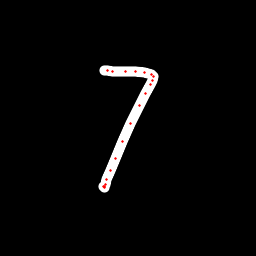

Source data for this figure (header and first rows):
x, y, hover, eod
104.1, 70.44, 0.0, 0.0
107.4, 70.88, 0.0, 0.0
112.6, 71.46, 0.0, 0.0
125.7, 71.24, 0.0, 0.0
135.9, 71.65, 0.0, 0.0
144.9, 72.76, 0.0, 0.0
151.1, 74.52, 0.0, 0.0
153.1, 76.85, 0.0, 0.0
152.8, 80.13, 0.0, 0.0
150.4, 84.67, 0.0, 0.0
145.6, 93.65, 0.0, 0.0
139.1, 106, 0.0, 0.0
130.8, 123.1, 0.0, 0.0
122.3, 141.4, 0.0, 0.0
115, 158.5, 0.0, 0.0
110.1, 170.6, 0.0, 0.0
106.7, 179.2, 0.0, 0.0
105.2, 184.3, 0.0, 0.0
104.5, 186.9, 0.0, 0.0
104, 187.1, 0.0, 0.0
104, 186.9, 0.0, 1.0
